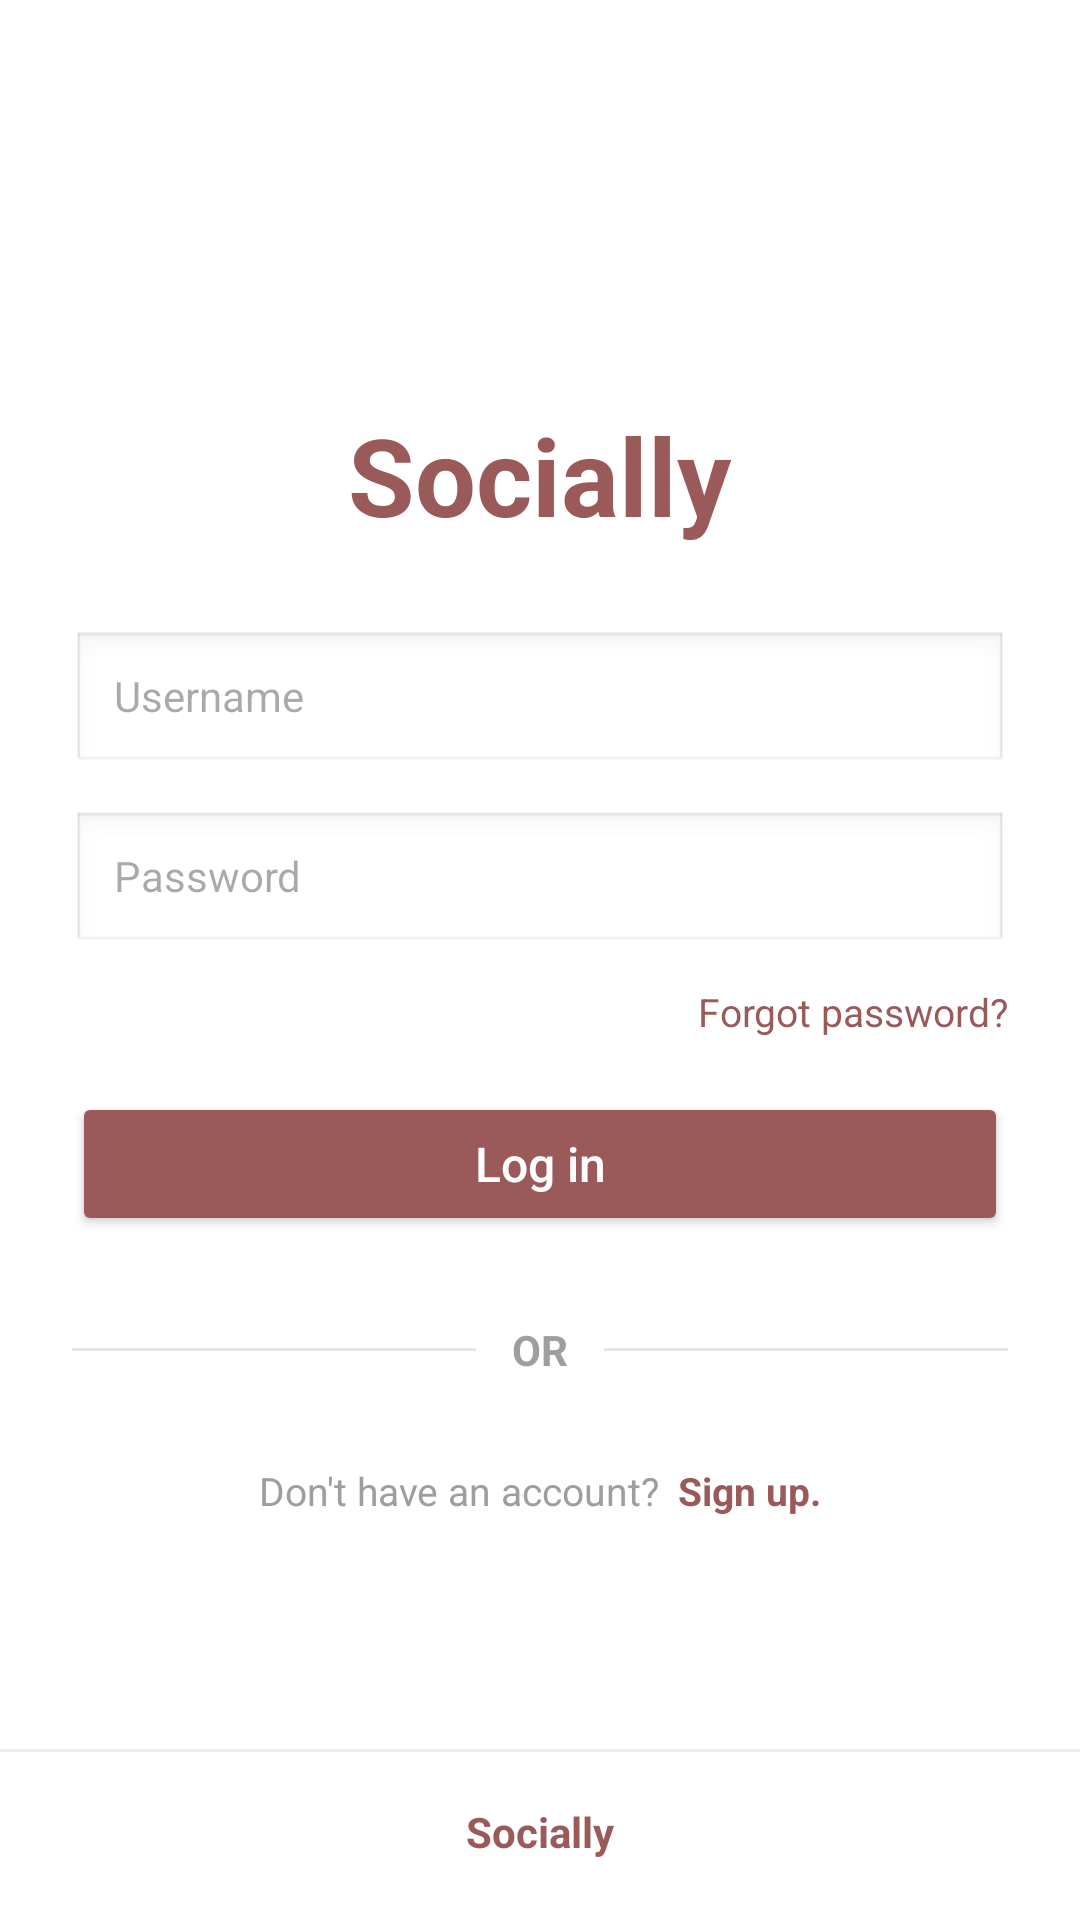

Reconstruct the res/layout file that produces this screen, plus the resources it refers to.
<!-- AndroidManifest.xml: application theme Theme.I230665_i230026 -->
<!-- res/layout/activity_page4.xml -->
<?xml version="1.0" encoding="utf-8"?>
<RelativeLayout xmlns:android="http://schemas.android.com/apk/res/android"
    android:id="@+id/page4_root"
    android:layout_width="match_parent"
    android:layout_height="match_parent"
    android:background="@color/white">

    
    <ImageView
        android:id="@+id/btnBack"
        android:layout_width="40dp"
        android:layout_height="40dp"
        android:layout_marginStart="12dp"
        android:layout_marginTop="50dp"
        android:layout_alignParentStart="true"
        android:padding="8dp"
        android:src="@drawable/back_arrow_head"
        />
    <RelativeLayout
        android:layout_width="match_parent"
        android:layout_height="wrap_content"
        android:layout_centerInParent="true">
        
        <TextView
            android:id="@+id/titleSocially"
            android:layout_width="wrap_content"
            android:layout_height="wrap_content"
            android:layout_centerHorizontal="true"
            android:text="Socially"
            android:textColor="@color/generalbg"
            android:textSize="36dp"
            android:textStyle="bold"
            android:shadowRadius="12" />

        
        <EditText
            android:id="@+id/etUsername"
            android:layout_width="match_parent"
            android:layout_height="48dp"
            android:layout_below="@id/titleSocially"
            android:layout_marginStart="24dp"
            android:layout_marginEnd="24dp"
            android:layout_marginTop="28dp"
            android:paddingStart="14dp"
            android:paddingEnd="14dp"
            android:hint="Username"
            android:textColor="#222222"
            android:textSize="14dp"
            android:background="@android:drawable/edit_text"
            android:singleLine="true" />

        
        <EditText
            android:id="@+id/etPassword"
            android:layout_width="match_parent"
            android:layout_height="48dp"
            android:layout_below="@id/etUsername"
            android:layout_marginStart="24dp"
            android:layout_marginEnd="24dp"
            android:layout_marginTop="12dp"
            android:paddingStart="14dp"
            android:paddingEnd="14dp"
            android:hint="Password"
            android:inputType="textPassword"
            android:textColor="#222222"
            android:textSize="14dp"
            android:background="@android:drawable/edit_text"
            android:singleLine="true" />

        
        <TextView
            android:id="@+id/tvForgot"
            android:layout_width="wrap_content"
            android:layout_height="wrap_content"
            android:layout_below="@id/etPassword"
            android:layout_alignEnd="@id/etPassword"
            android:layout_marginTop="10dp"
            android:text="Forgot password?"
            android:textColor="@color/generalbg"
            android:textSize="13dp" />

        
        <Button
            android:id="@+id/btnLoginP4"
            android:layout_width="match_parent"
            android:layout_height="48dp"
            android:layout_below="@id/tvForgot"
            android:layout_marginStart="24dp"
            android:layout_marginEnd="24dp"
            android:layout_marginTop="18dp"
            android:text="Log in"
            android:textAllCaps="false"
            android:textColor="@color/white"
            android:textSize="16dp"
            android:backgroundTint="@color/generalbg" />

        
        <RelativeLayout
            android:id="@+id/orRow"
            android:layout_width="match_parent"
            android:layout_height="32dp"
            android:layout_below="@id/btnLoginP4"
            android:layout_marginStart="24dp"
            android:layout_marginEnd="24dp"
            android:layout_marginTop="22dp">

            <TextView
                android:id="@+id/orText"
                android:layout_width="wrap_content"
                android:layout_height="wrap_content"
                android:layout_centerInParent="true"
                android:text="OR"
                android:textColor="#9E9E9E"
                android:textStyle="bold" />

            <View
                android:id="@+id/leftLine"
                android:layout_width="match_parent"
                android:layout_height="1dp"
                android:layout_centerVertical="true"
                android:layout_toStartOf="@id/orText"
                android:layout_marginEnd="12dp"
                android:background="#E6E6E6" />

            <View
                android:id="@+id/rightLine"
                android:layout_width="match_parent"
                android:layout_height="1dp"
                android:layout_centerVertical="true"
                android:layout_toEndOf="@id/orText"
                android:layout_marginStart="12dp"
                android:background="#E6E6E6" />
        </RelativeLayout>

        
        <RelativeLayout
            android:id="@+id/signupRow"
            android:layout_width="wrap_content"
            android:layout_height="wrap_content"
            android:layout_below="@id/orRow"
            android:layout_centerHorizontal="true"
            android:layout_marginTop="22dp">

            <TextView
                android:id="@+id/tvNoAccount"
                android:layout_width="wrap_content"
                android:layout_height="wrap_content"
                android:text="Don't have an account?"
                android:textColor="#9E9E9E"
                android:textSize="13dp" />

            <TextView
                android:id="@+id/tvSignup"
                android:layout_width="wrap_content"
                android:layout_height="wrap_content"
                android:layout_toRightOf="@id/tvNoAccount"
                android:layout_marginStart="6dp"
                android:text="Sign up."
                android:textColor="@color/generalbg"
                android:textStyle="bold"
                android:textSize="13dp" />
        </RelativeLayout>
    </RelativeLayout>
    
    <View
        android:id="@+id/bottomDivider"
        android:layout_width="match_parent"
        android:layout_height="1dp"
        android:layout_alignParentBottom="true"
        android:layout_marginBottom="56dp"
        android:background="#EEEEEE" />

    <TextView
        android:id="@+id/bottomBrand"
        android:layout_width="wrap_content"
        android:layout_height="wrap_content"
        android:layout_alignParentBottom="true"
        android:layout_centerHorizontal="true"
        android:layout_marginBottom="20dp"
        android:text="Socially"
        android:textColor="@color/generalbg"
        android:textStyle="bold" />

</RelativeLayout>
<!-- resources referenced by this layout -->
<resources>
  <color name="generalbg">#9B5A5A</color>
  <color name="white">#FFFFFFFF</color>
  <style name="Theme.I230665_i230026" parent="Base.Theme.I230665_i230026" />
  <style name="Base.Theme.I230665_i230026" parent="Theme.Material3.DayNight.NoActionBar">
          
          
      </style>
</resources>
